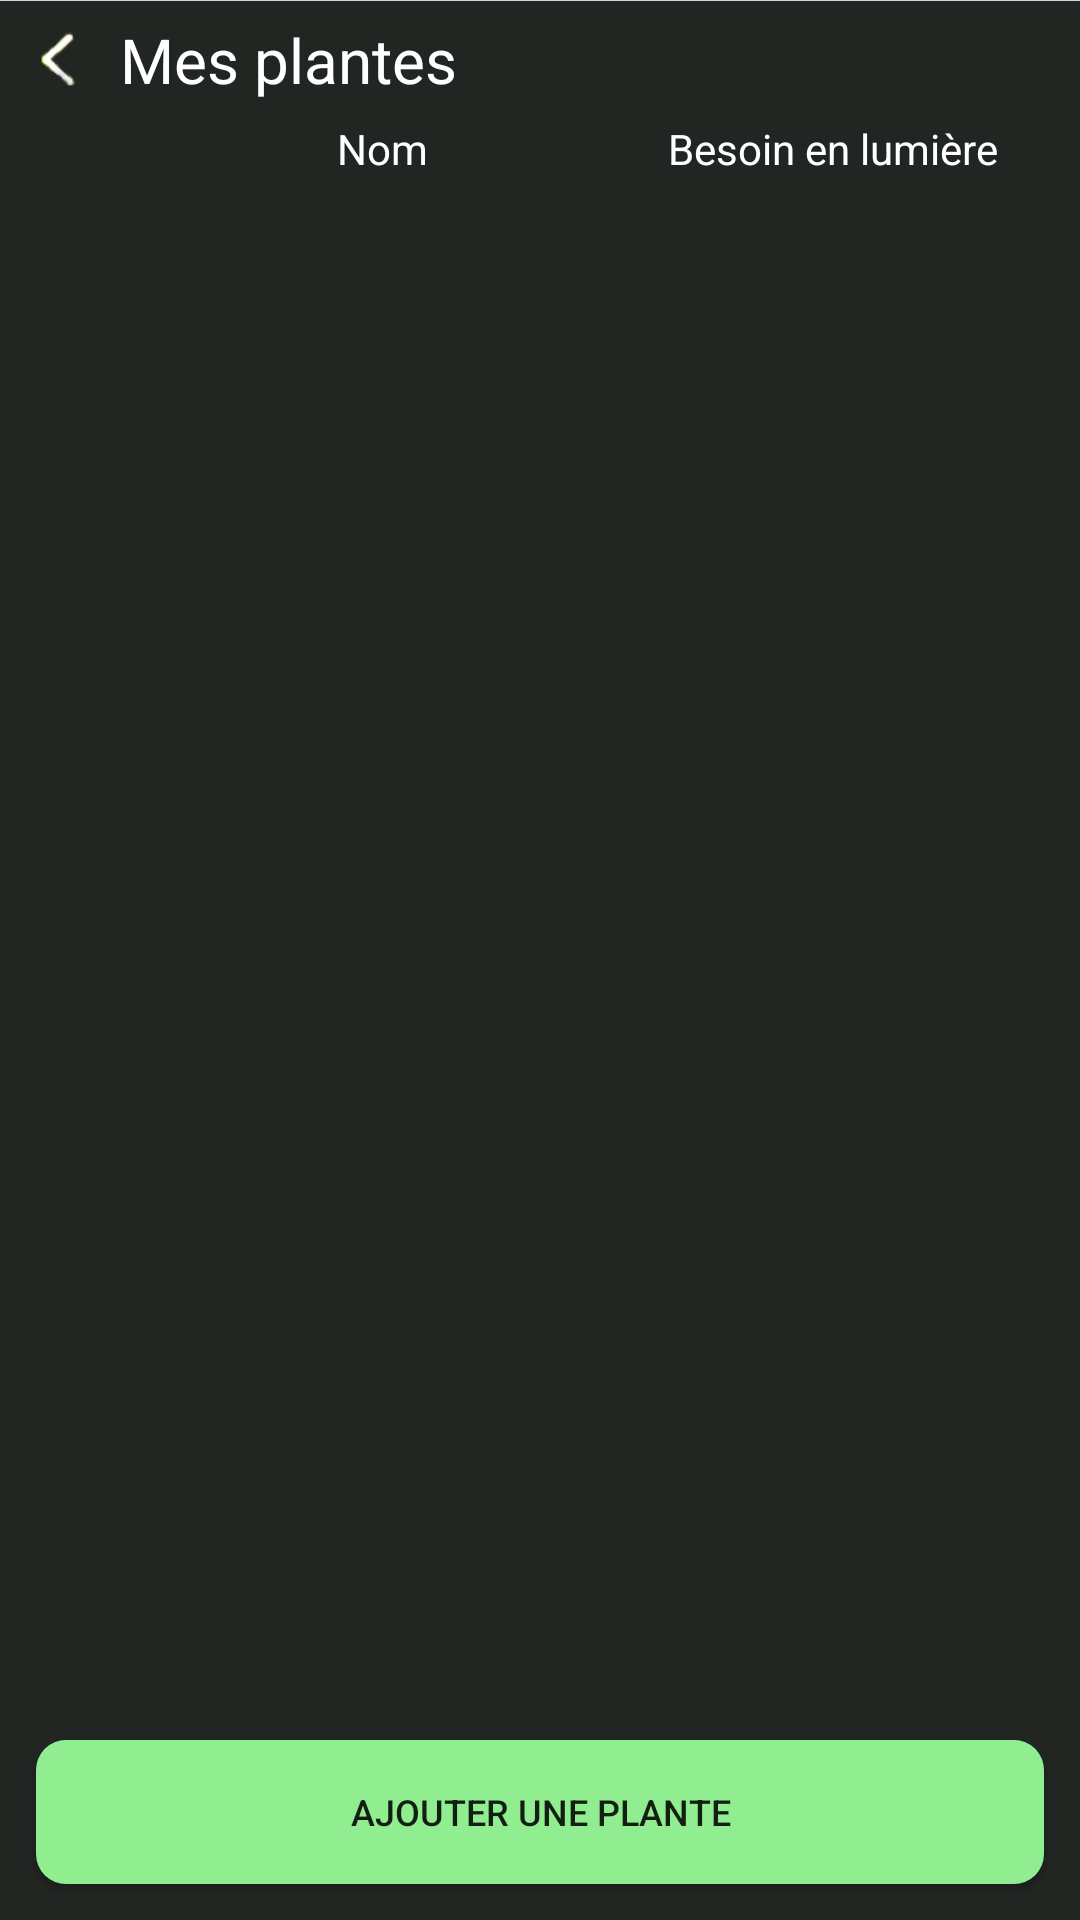

Here is an Android app screen rendered from its layout file. Give the layout XML and the strings, colors and styles it references.
<!-- AndroidManifest.xml: application theme Theme.MyApplication -->
<!-- res/layout/activity_my_plant_list.xml -->
<?xml version="1.0" encoding="utf-8"?>
<RelativeLayout xmlns:android="http://schemas.android.com/apk/res/android"
    xmlns:app="http://schemas.android.com/apk/res-auto"
    xmlns:tools="http://schemas.android.com/tools"
    android:layout_width="match_parent"
    android:layout_height="match_parent"
    tools:context=".activity.MyPlantListActivity"
    android:background="@color/background">

    <RelativeLayout
        android:layout_width="match_parent"
        android:layout_height="match_parent"
        android:background="@color/background"
        android:orientation="vertical">

        <LinearLayout
            android:id="@+id/page_header"
            android:layout_width="match_parent"
            android:layout_height="wrap_content"
            android:gravity="center_vertical"
            android:orientation="horizontal">
            <ImageView
                android:layout_width="40dp"
                android:layout_height="40dp"
                android:background="@drawable/arrow_icon"
                android:rotationY="180"
                android:onClick="onClickGoBack"/>

            <TextView
                android:layout_width="wrap_content"
                android:layout_height="wrap_content"
                android:textSize="10pt"
                android:textColor="@color/white"
                android:layout_gravity="center_vertical"
                android:text="Mes plantes"/>
        </LinearLayout>

        <Button
            android:id="@+id/addPlantButton"
            android:onClick="onClickAddPlant"
            android:text="Ajouter une plante"
            android:layout_alignParentBottom="true"
            android:layout_margin="12dp"
            style="@style/MyPrimaryButton"
            />

        <View
            android:layout_width="match_parent"
            android:layout_height="1px"
            android:background="@color/light_grey">
        </View>
        <LinearLayout
            android:id="@+id/header_listing"
            android:layout_width="match_parent"
            android:layout_height="wrap_content"
            android:orientation="horizontal"
            android:visibility="visible"
            android:layout_below="@id/page_header"
            >
            <TextView
                android:layout_width="60dp"
                android:layout_height="wrap_content"
                />
            <TextView
                android:layout_width="wrap_content"
                android:layout_height="wrap_content"
                android:layout_weight="1"
                android:text="Nom"
                android:textAlignment="center"
                android:textColor="@color/white"
                android:layout_marginLeft="25dp"
                android:id="@+id/selectDifficulty"
                />
            <TextView
                android:layout_width="wrap_content"
                android:layout_height="wrap_content"
                android:layout_weight="1"
                android:layout_marginLeft="25dp"
                android:text="Besoin en lumière"
                android:textAlignment="center"
                android:textColor="@color/white"
                android:id="@+id/selectLight"
                />
        </LinearLayout>
        <ListView
            android:id="@+id/plants"
            android:layout_height="match_parent"
            android:padding="30px"
            android:layout_width="match_parent"
            android:layout_weight="0.8"
            android:divider="#00000000"
            android:dividerHeight="8dp"
            android:layout_below="@id/header_listing"
            android:layout_above="@id/addPlantButton">
        </ListView>
    </RelativeLayout>
</RelativeLayout>
<!-- resources referenced by this layout -->
<resources>
  <color name="background">#FF212623</color>
  <color name="light_grey">#D5D5D5</color>
  <color name="white">#FFFFFFFF</color>
  <!-- drawable arrow_icon: png bitmap (drawable, 1029 bytes) -->
  <style name="MyPrimaryButton">
          <item name="android:layout_width">match_parent</item>
          <item name="android:layout_height">wrap_content</item>
          <item name="android:background">@drawable/primary_button</item>
          <item name="android:orientation">vertical</item>
          <item name="android:textSize">12sp</item>
      </style>
  <style name="Theme.MyApplication" parent="Theme.MaterialComponents.DayNight.DarkActionBar">
          
          <item name="colorPrimary">@color/green</item>
          <item name="colorPrimaryVariant">@color/greenVariant</item>
          <item name="colorOnPrimary">@color/white</item>
          
          <item name="colorSecondary">@color/teal_200</item>
          <item name="colorSecondaryVariant">@color/teal_700</item>
          <item name="colorOnSecondary">@color/black</item>
          
          <item name="android:statusBarColor" tools:targetApi="l">?attr/colorPrimaryVariant</item>
          
      </style>
  <!-- drawable primary_button (drawable) -->
  <?xml version="1.0" encoding="utf-8"?>
  <shape xmlns:android="http://schemas.android.com/apk/res/android"
      android:shape="rectangle" android:padding="10dp">
      
      <solid android:color="#90EE90"/>
      <corners
          android:radius="10dp"/>
  </shape>
  <color name="green">#6B9E6D</color>
  <color name="greenVariant">#6B9E6D</color>
  <color name="teal_200">#FF03DAC5</color>
  <color name="teal_700">#FF018786</color>
  <color name="black">#2E2E2E</color>
</resources>
